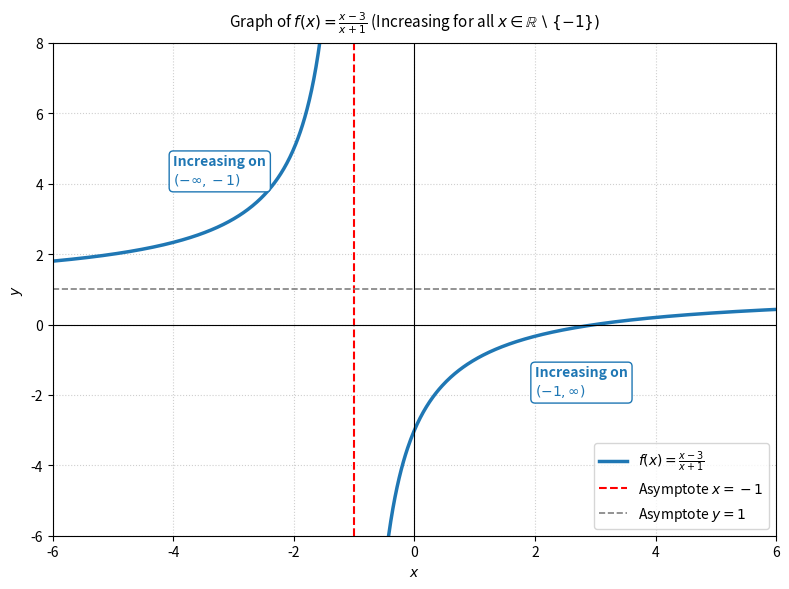

Here is the Python script that generated this plot: (Note: this script raises an exception after producing the figure.)
import numpy as np
import matplotlib.pyplot as plt

# Define x ranges avoiding the vertical asymptote at x = -1
x1 = np.linspace(-6, -1.05, 400)
x2 = np.linspace(-0.95, 6, 400)

# Define f(x) = (x - 3) / (x + 1)
y1 = (x1 - 3) / (x1 + 1)
y2 = (x2 - 3) / (x2 + 1)

plt.figure(figsize=(8, 6))

# Plot the two branches of the function
plt.plot(x1, y1, color='#1f77b4', linewidth=2.5, label=r'$f(x) = \frac{x-3}{x+1}$')
plt.plot(x2, y2, color='#1f77b4', linewidth=2.5)

# Vertical asymptote at x = -1
plt.axvline(-1, color='red', linestyle='--', linewidth=1.5, label=r'Asymptote $x = -1$')

# Horizontal asymptote at y = 1
plt.axhline(1, color='gray', linestyle='--', linewidth=1.2, label=r'Asymptote $y = 1$')

# Annotate that the function is increasing on its intervals
plt.text(-4, 4, 'Increasing on\n$(-\infty, -1)$', fontsize=10, fontweight='bold', color='#1f77b4', bbox=dict(boxstyle='round,pad=0.3', fc='white', ec='#1f77b4'))
plt.text(2, -2, 'Increasing on\n$(-1, \infty)$', fontsize=10, fontweight='bold', color='#1f77b4', bbox=dict(boxstyle='round,pad=0.3', fc='white', ec='#1f77b4'))

# Formatting graph
plt.axhline(0, color='black', linewidth=0.8)
plt.axvline(0, color='black', linewidth=0.8)
plt.grid(True, linestyle=':', alpha=0.6)
plt.xlim(-6, 6)
plt.ylim(-6, 8)
plt.title(r'Graph of $f(x) = \frac{x-3}{x+1}$ (Increasing for all $x \in \mathbb{R} \setminus \{-1\})$', fontsize=11, pad=12)
plt.xlabel('$x$')
plt.ylabel('$y$')
plt.legend(loc='lower right')

# Save and show plot
plt.tight_layout()
plt.savefig('../figs/1.2.23', dpi=300)
plt.show()
